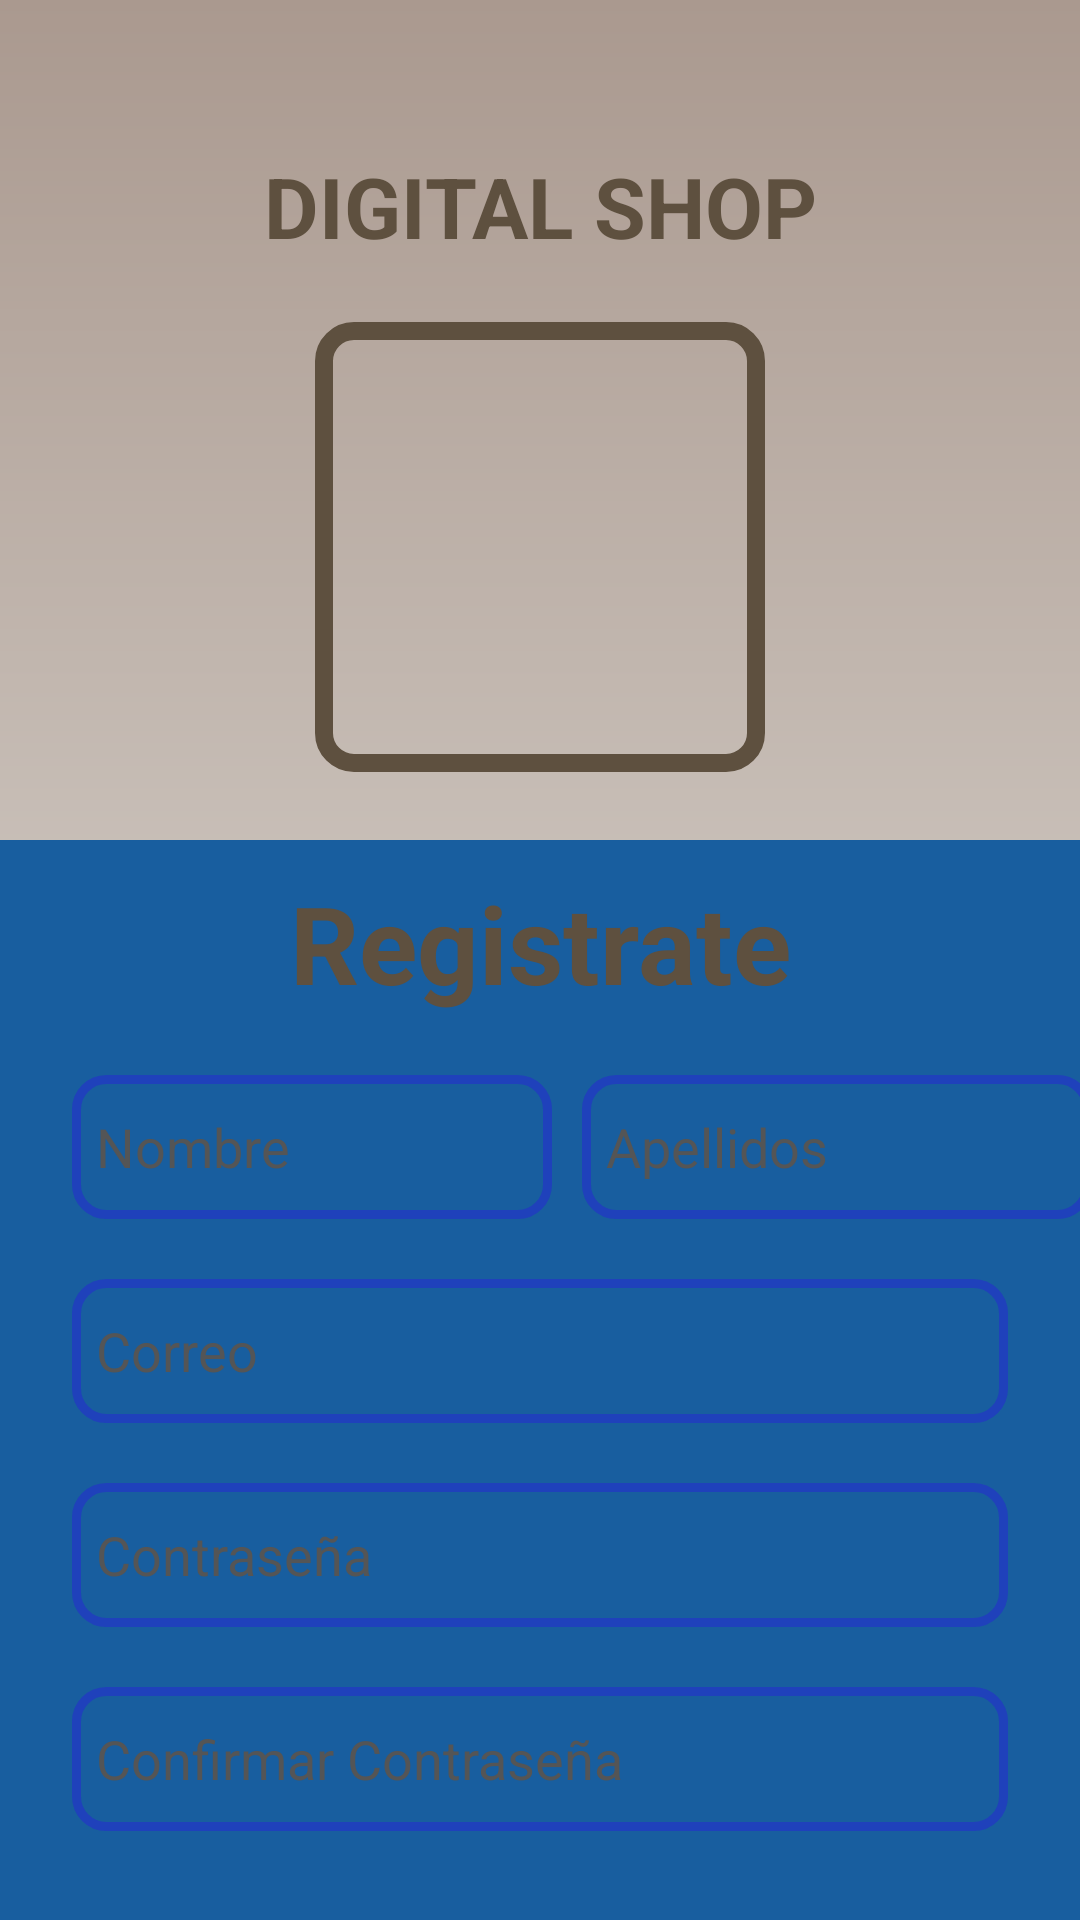

Layout XML and referenced resources for this Android screen:
<!-- AndroidManifest.xml: application theme Theme.DigitalShop -->
<!-- res/layout/activity_register.xml -->
<?xml version="1.0" encoding="utf-8"?>
<LinearLayout
    xmlns:android="http://schemas.android.com/apk/res/android"
    xmlns:app="http://schemas.android.com/apk/res-auto"
    xmlns:tools="http://schemas.android.com/tools"
    android:id="@+id/main"
    android:layout_width="match_parent"
    android:layout_height="match_parent"
    tools:context=".ui.register.register"
    android:orientation="vertical"
    android:background="@drawable/bg_azul_degradado"
    >
    <LinearLayout
        android:layout_width="match_parent"
        android:layout_height="280dp"
        android:orientation="vertical"
        >
        <TextView
            android:layout_width="match_parent"
            android:layout_height="wrap_content"
            android:text="DIGITAL SHOP"
            android:textSize="28dp"
            android:textAlignment="center"
            android:textStyle="bold"
            android:textColor="@color/marron"
            android:layout_marginTop="50dp"
            android:layout_marginBottom="20dp"
            />
        <FrameLayout
            android:layout_width="150dp"
            android:layout_height="150dp"
            android:background="@drawable/borde_redondeado"
            android:clipToOutline="true"
            android:elevation="4dp"
            android:layout_gravity="center_horizontal"
            android:padding="5dp"
            >

            <ImageView
                android:layout_width="match_parent"
                android:layout_height="match_parent"
                android:src="@drawable/border_negro_kalu"
                android:scaleType="centerCrop"
                android:clipToOutline="true"
                />
        </FrameLayout>
    </LinearLayout>
        <LinearLayout
            android:layout_width="match_parent"
            android:layout_height="wrap_content"
            android:orientation="vertical"
            android:background="@drawable/bg_login"
            >
            <TextView
                android:layout_width="match_parent"
                android:layout_height="wrap_content"
                android:text="Registrate"
                android:id="@+id/txtLogin"
                android:textSize="36sp"
                android:textAlignment="center"
                android:textStyle="bold"
                android:textColor="@color/marron"
                android:layout_marginVertical="10dp"
                />
            <LinearLayout
                android:layout_width="match_parent"
                android:layout_height="wrap_content"
                android:orientation="horizontal"
                android:layout_gravity="center_horizontal"
                android:paddingLeft="24dp"
                android:paddingBottom="10dp"
                >
                <LinearLayout
                    android:layout_width="wrap_content"
                    android:layout_height="wrap_content"
                    android:orientation="vertical"
                    android:layout_marginRight="10dp"
                    >
                    <EditText
                        android:id="@+id/txtNombre"
                        android:layout_width="160dp"
                        android:layout_height="48dp"
                        android:background="@drawable/custom_text"
                        android:hint="Nombre"
                        android:drawablePadding="8dp"
                        android:drawableLeft="@drawable/baseline_person_24"
                        android:textColorHighlight="@color/cardview_dark_background"
                        android:padding="8dp"
                        android:textColor="@color/black"
                        android:layout_marginTop="10dp"
                        android:textColorHint="#545556"
                        android:maxLines="1"
                        />
                </LinearLayout>

                <LinearLayout
                    android:layout_width="wrap_content"
                    android:layout_height="wrap_content"
                    android:orientation="vertical"
                    >
                    <EditText
                        android:layout_width="170dp"
                        android:layout_height="48dp"
                        android:background="@drawable/custom_text"
                        android:hint="Apellidos"
                        android:padding="8dp"
                        android:textColor="@color/black"
                        android:layout_marginTop="10dp"
                        android:textColorHint="#545556"
                        android:drawablePadding="8dp"
                        android:drawableLeft="@drawable/baseline_person_24"
                        android:textColorHighlight="@color/cardview_dark_background"
                        android:maxLines="1"
                        />
                </LinearLayout>
            </LinearLayout>
            <LinearLayout
                android:layout_width="match_parent"
                android:layout_height="wrap_content"
                android:orientation="vertical"
                android:paddingHorizontal="24dp"
                android:paddingBottom="10dp"
                >
                <EditText
                    android:id="@+id/txtCorreo"
                    android:layout_width="match_parent"
                    android:layout_height="48dp"
                    android:background="@drawable/custom_text"
                    android:hint="Correo"
                    android:padding="8dp"
                    android:textColor="@color/black"
                    android:layout_marginTop="10dp"
                    android:textColorHint="#545556"
                    android:drawablePadding="8dp"
                    android:drawableLeft="@drawable/baseline_person_24"
                    android:textColorHighlight="@color/cardview_dark_background"
                    android:maxLines="1"
                    android:inputType="textEmailAddress"
                    />
            </LinearLayout>
            <LinearLayout
                android:layout_width="match_parent"
                android:layout_height="wrap_content"
                android:orientation="vertical"
                android:paddingHorizontal="24dp"
                android:paddingBottom="10dp"
                >
                <EditText
                    android:id="@+id/txtContraseña"
                    android:layout_width="match_parent"
                    android:layout_height="48dp"
                    android:background="@drawable/custom_text"
                    android:hint="Contraseña"
                    android:padding="8dp"
                    android:textColor="@color/black"
                    android:layout_marginTop="10dp"
                    android:textColorHint="#545556"
                    android:inputType="textPassword"
                    android:drawablePadding="8dp"
                    android:drawableLeft="@drawable/baseline_person_24"
                    android:textColorHighlight="@color/cardview_dark_background"
                    android:maxLines="1"
                    />
            </LinearLayout>
            <LinearLayout
                android:layout_width="match_parent"
                android:layout_height="wrap_content"
                android:orientation="vertical"
                android:paddingHorizontal="24dp"
                android:paddingBottom="10dp"
                >
                <EditText
                    android:id="@+id/txtConfirmContraseña"
                    android:layout_width="match_parent"
                    android:layout_height="48dp"
                    android:background="@drawable/custom_text"
                    android:hint="Confirmar Contraseña"
                    android:padding="8dp"
                    android:textColor="@color/black"
                    android:layout_marginTop="10dp"
                    android:textColorHint="#545556"
                    android:inputType="textPassword"
                    android:drawablePadding="8dp"
                    android:drawableLeft="@drawable/baseline_person_24"
                    android:textColorHighlight="@color/cardview_dark_background"
                    android:maxLines="1"
                    />
            </LinearLayout>
            <FrameLayout
                android:layout_width="match_parent"
                android:layout_height="50dp"
                android:layout_marginTop="50dp"
                android:layout_marginBottom="10dp"
                android:layout_marginHorizontal="20dp">

                <androidx.appcompat.widget.AppCompatButton
                    android:id="@+id/btnRegistar"
                    android:layout_width="match_parent"
                    android:layout_height="match_parent"
                    android:text="Registrar"
                    android:background="@drawable/bg_blue_with_border"
                    android:textColor="@color/white"/>

                <ProgressBar
                    android:id="@+id/progressBarRegister"
                    style="?android:attr/progressBarStyleSmall"
                    android:layout_width="24dp"
                    android:layout_height="24dp"
                    android:layout_gravity="center"
                    android:visibility="gone"
                    android:indeterminateTint="@color/white"/>
            </FrameLayout>
            <TextView
                android:layout_width="match_parent"
                android:layout_height="wrap_content"
                android:text="Al continuar, acepta nuestros Términos de servicio y \nPolítica de privacidad."
                android:textAlignment="center"
                android:layout_marginBottom="20dp"
                android:textColor="@color/black"
                />
        </LinearLayout>
</LinearLayout>
<!-- resources referenced by this layout -->
<resources>
  <color name="black">#FF000000</color>
  <color name="marron">#5e503f</color>
  <color name="white">#FFFFFFFF</color>
  <!-- drawable bg_azul_degradado (drawable) -->
  <?xml version="1.0" encoding="utf-8"?>
  <shape xmlns:android="http://schemas.android.com/apk/res/android"
      android:shape="rectangle">
  
      <gradient
          android:startColor="#aa998f"
          android:endColor="#edede9"
          android:angle="270" />
  </shape>
  <!-- drawable bg_blue_with_border (drawable) -->
  <?xml version="1.0" encoding="utf-8"?>
  <shape xmlns:android="http://schemas.android.com/apk/res/android"
      android:shape="rectangle">
      <solid android:color="@color/purple_800" />
      <corners android:radius="10dp" />
  </shape>
  <!-- drawable bg_login (drawable) -->
  <?xml version="1.0" encoding="utf-8"?>
  <layer-list xmlns:android="http://schemas.android.com/apk/res/android">
      
      <item>
          <shape xmlns:android="http://schemas.android.com/apk/res/android">
              <solid android:color="#185E9F"/>
          </shape>
      </item>
  
      
      <item android:top="400sp">
          <shape xmlns:android="http://schemas.android.com/apk/res/android">
              <solid android:color="@android:color/white"/> 
  
          </shape>
      </item>
  </layer-list>
  <!-- drawable borde_redondeado (drawable) -->
  <shape xmlns:android="http://schemas.android.com/apk/res/android"
      android:shape="rectangle">
      <stroke
          android:width="6dp"
      android:color="@color/marron" />
      <corners android:radius="10dp"/>
      <solid android:color="@android:color/transparent"/>
  </shape>
  <!-- drawable border_negro_kalu (drawable) -->
  <layer-list xmlns:android="http://schemas.android.com/apk/res/android">
  
      
      <item>
          <bitmap
              android:src="@drawable/dcalu"
              android:gravity="center"
              />
      </item>
  
      
      <item>
          <shape android:shape="rectangle">
              <solid android:color="@android:color/transparent" />
              <stroke
                  android:width="5dp"
                  android:color="@color/marron" />
              <corners android:radius="10dp" />
          </shape>
      </item>
  
  </layer-list>
  <!-- drawable custom_text (drawable) -->
  <?xml version="1.0" encoding="utf-8"?>
  <shape xmlns:android="http://schemas.android.com/apk/res/android"
      android:shape="rectangle"
      >
      <stroke
          android:width="3dp"
          android:color="@color/purple_800"
          />
      <corners
          android:radius="10dp"
          />
  </shape>
  <style name="Theme.DigitalShop" parent="Base.Theme.DigitalShop" />
  <color name="purple_800">#1F41BB</color>
  <style name="Base.Theme.DigitalShop" parent="Theme.Material3.DayNight.NoActionBar">
          
          
      </style>
</resources>
